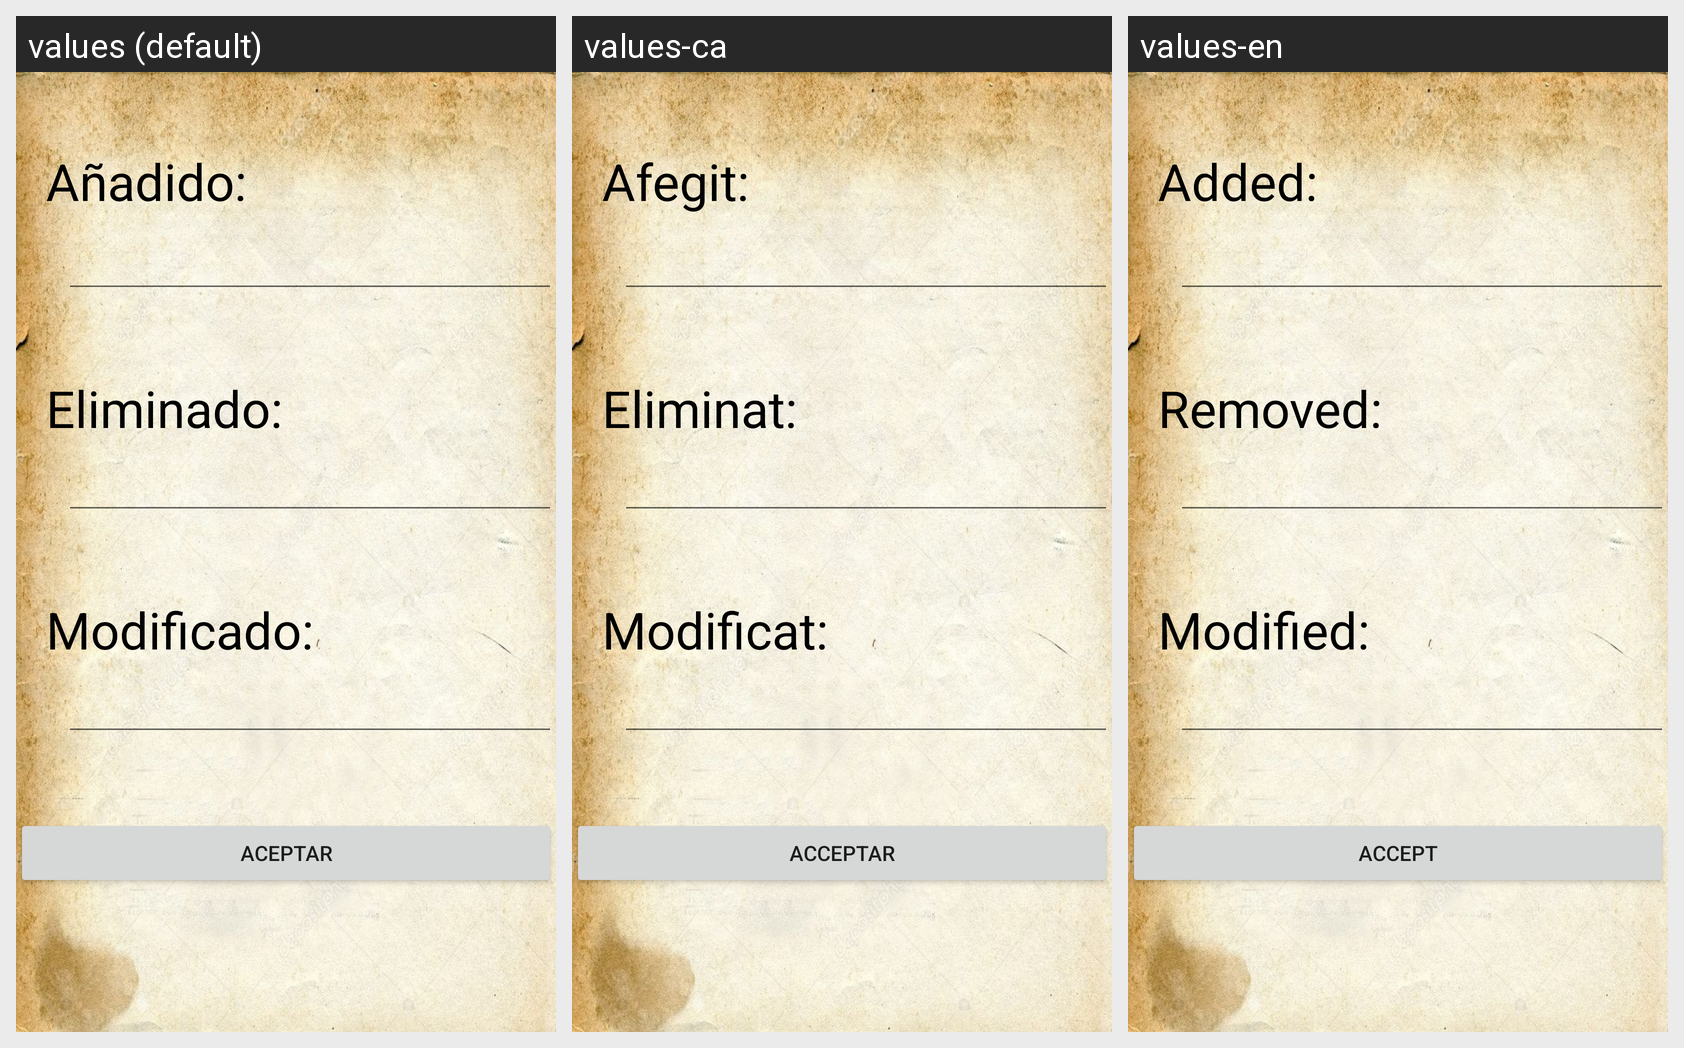

The same Android screen rendered under several of its app's locales, left to right. List the strings drawn on it with the default value and each locale's translation.
Android screen res/layout/fragment_novedades_admin.xml rendered under 3 locales, left to right: values (default), values-ca, values-en. Device: Nexus 5 (rendered at 1080×1920; each locale shown at half size, 540×960, under a caption strip naming it); theme Theme.DnD_Book.
Strings drawn on this screen, with the default value and each locale's value (text and hints the layout hard-codes, and strings that could not be matched under every locale, appear in the picture but are not listed):

a_adido
  values: Añadido:
  values-ca: Afegit:
  values-en: Added:

eliminado
  values: Eliminado:
  values-ca: Eliminat:
  values-en: Removed:

modificado
  values: Modificado:
  values-ca: Modificat:
  values-en: Modified:

aceptar
  values: Aceptar
  values-ca: Acceptar
  values-en: Accept
